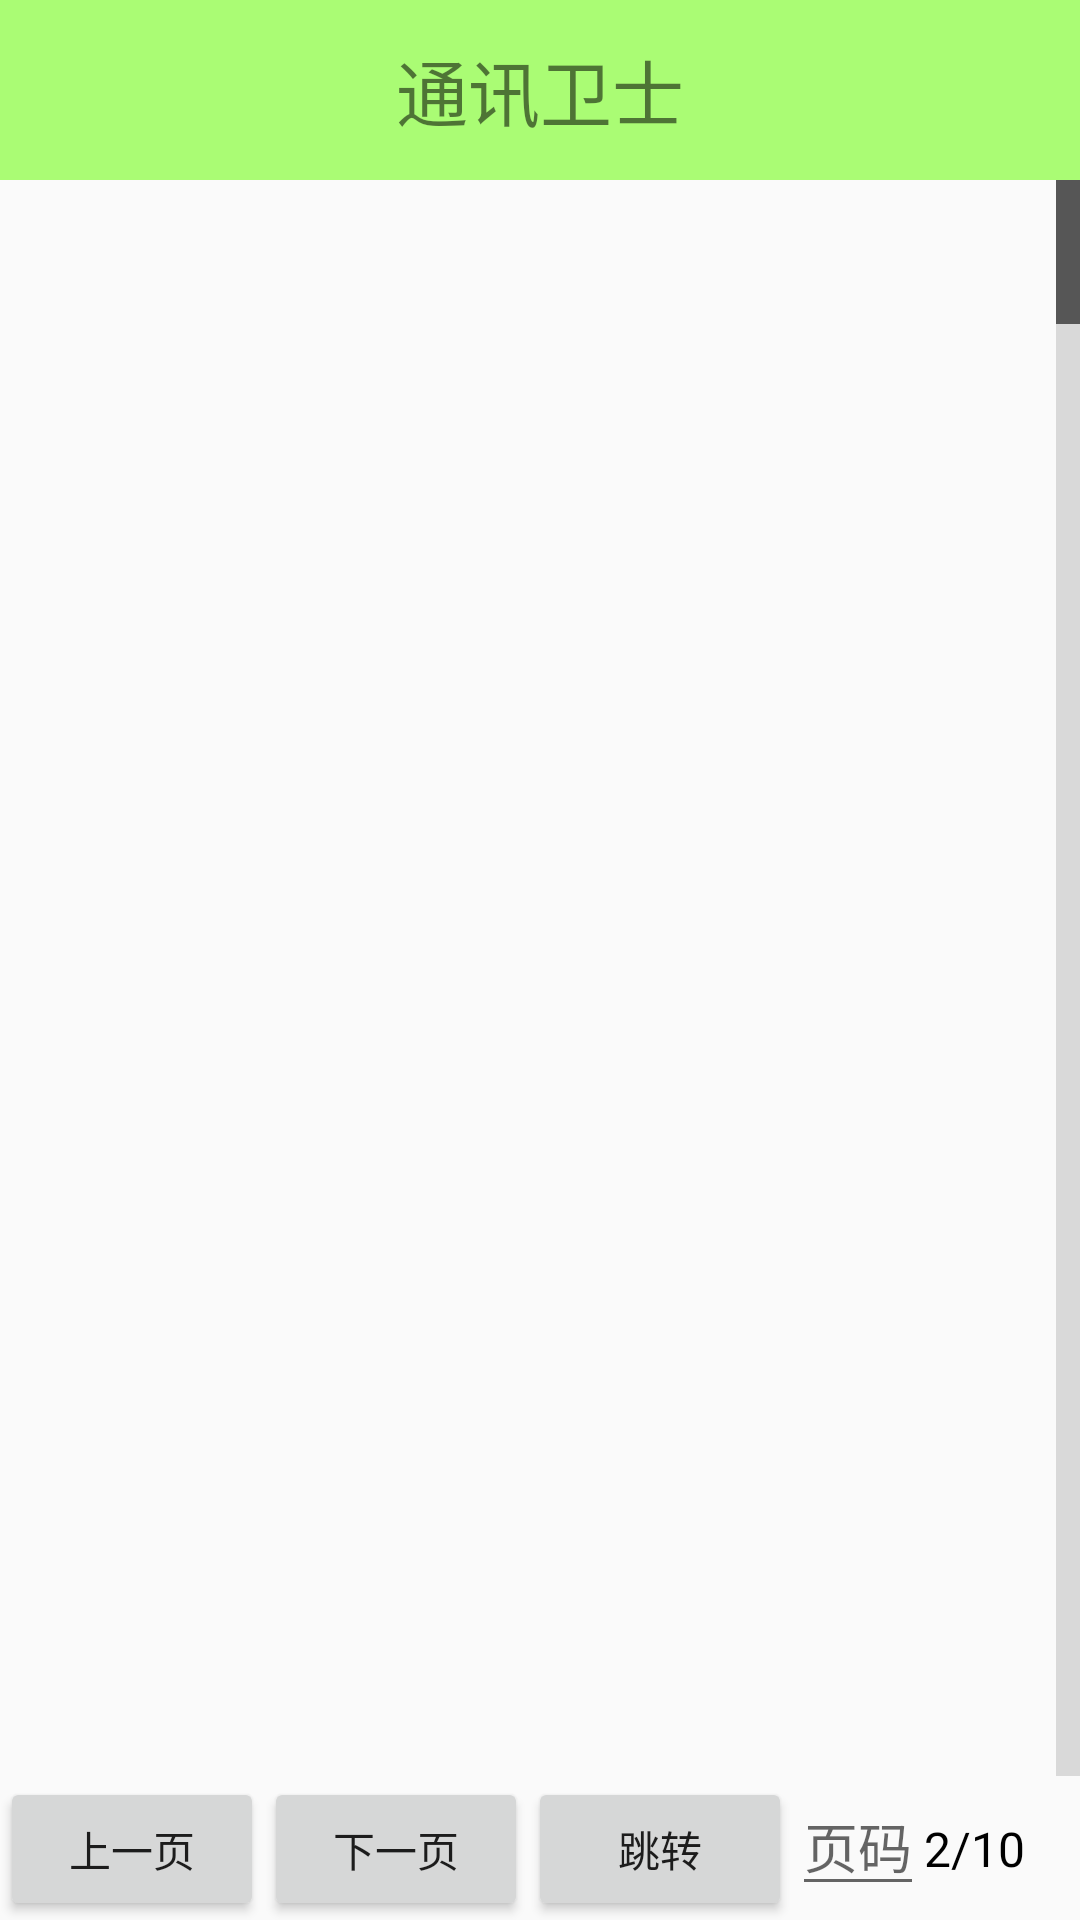

Android layout source for this screen:
<!-- AndroidManifest.xml: application theme AppTheme -->
<!-- res/layout/activity_callsms_safe2.xml -->
<?xml version="1.0" encoding="utf-8"?>
<LinearLayout xmlns:android="http://schemas.android.com/apk/res/android"

    android:layout_width="match_parent"
    android:layout_height="match_parent"
    android:orientation="vertical" >

    <TextView
        android:layout_width="match_parent"
        android:layout_height="60dip"
        android:background="#8866ff00"
        android:gravity="center"
        android:text="通讯卫士"
        android:textSize="24sp" />

    <FrameLayout
        android:layout_width="match_parent"
        android:layout_height="match_parent"
        android:layout_weight="32324" >

        <LinearLayout
            android:id="@+id/ll_add_number_tips"
            android:layout_width="match_parent"
            android:layout_height="match_parent"
            android:gravity="center"
            android:orientation="vertical"
            android:visibility="invisible" >

            <TextView
                android:layout_width="wrap_content"
                android:layout_height="wrap_content"
                android:gravity="center_horizontal"
                android:text="暂时没有黑名单数据\n快快添加吧!" />
        </LinearLayout>

        <LinearLayout
            android:id="@+id/ll_loading"
            android:layout_width="match_parent"
            android:layout_height="match_parent"
            android:gravity="center"
            android:orientation="vertical"
            android:visibility="invisible" >

            <ProgressBar
                android:layout_width="wrap_content"
                android:layout_height="wrap_content" />

            <TextView
                android:layout_width="wrap_content"
                android:layout_height="wrap_content"
                android:gravity="center_horizontal"
                android:text="玩命加载中 。。。" />
        </LinearLayout>

        <ListView
            android:id="@+id/lv_callsms_safe"
            android:layout_width="match_parent"
            android:layout_height="match_parent"
            android:fastScrollEnabled="true" >
        </ListView>
    </FrameLayout>

    <LinearLayout
        android:layout_width="match_parent"
        android:layout_height="wrap_content"
        android:orientation="horizontal" >

        <Button
            android:onClick="prePage"
            android:layout_width="wrap_content"
            android:layout_height="wrap_content"
            android:text="上一页" />

        <Button
            android:onClick="nextPage"
            android:layout_width="wrap_content"
            android:layout_height="wrap_content"
            android:text="下一页" />

        <Button
            android:onClick="jump"
            android:layout_width="wrap_content"
            android:layout_height="wrap_content"
            android:text="跳转" />
        
        <EditText 
            android:id="@+id/et_page_number"
             android:layout_width="wrap_content"
            android:layout_height="wrap_content"
            android:hint="页码"
            android:inputType="number"
            android:maxLines="1" />
        
        <TextView 
            android:id="@+id/tv_page_info"
            android:layout_width="wrap_content"
            android:layout_height="wrap_content"
            android:textColor="#000000"
            android:textSize="16sp"
            android:text="2/10"
            />
    </LinearLayout>

</LinearLayout>
<!-- resources referenced by this layout -->
<resources>
  <style name="AppTheme" parent="Theme.AppCompat.Light.DarkActionBar">
          
          <item name="colorPrimary">@color/colorPrimary</item>
          <item name="colorPrimaryDark">@color/colorPrimaryDark</item>
          <item name="colorAccent">@color/colorAccent</item>
          <item name="android:windowNoTitle">true</item>
      </style>
  <!-- not gathered from this repository: default colours our renderer supplied (Android Studio template values) -->
  <color name="colorPrimary">#FF6200EE</color>
  <color name="colorPrimaryDark">#FF3700B3</color>
  <color name="colorAccent">#FF03DAC5</color>
</resources>
